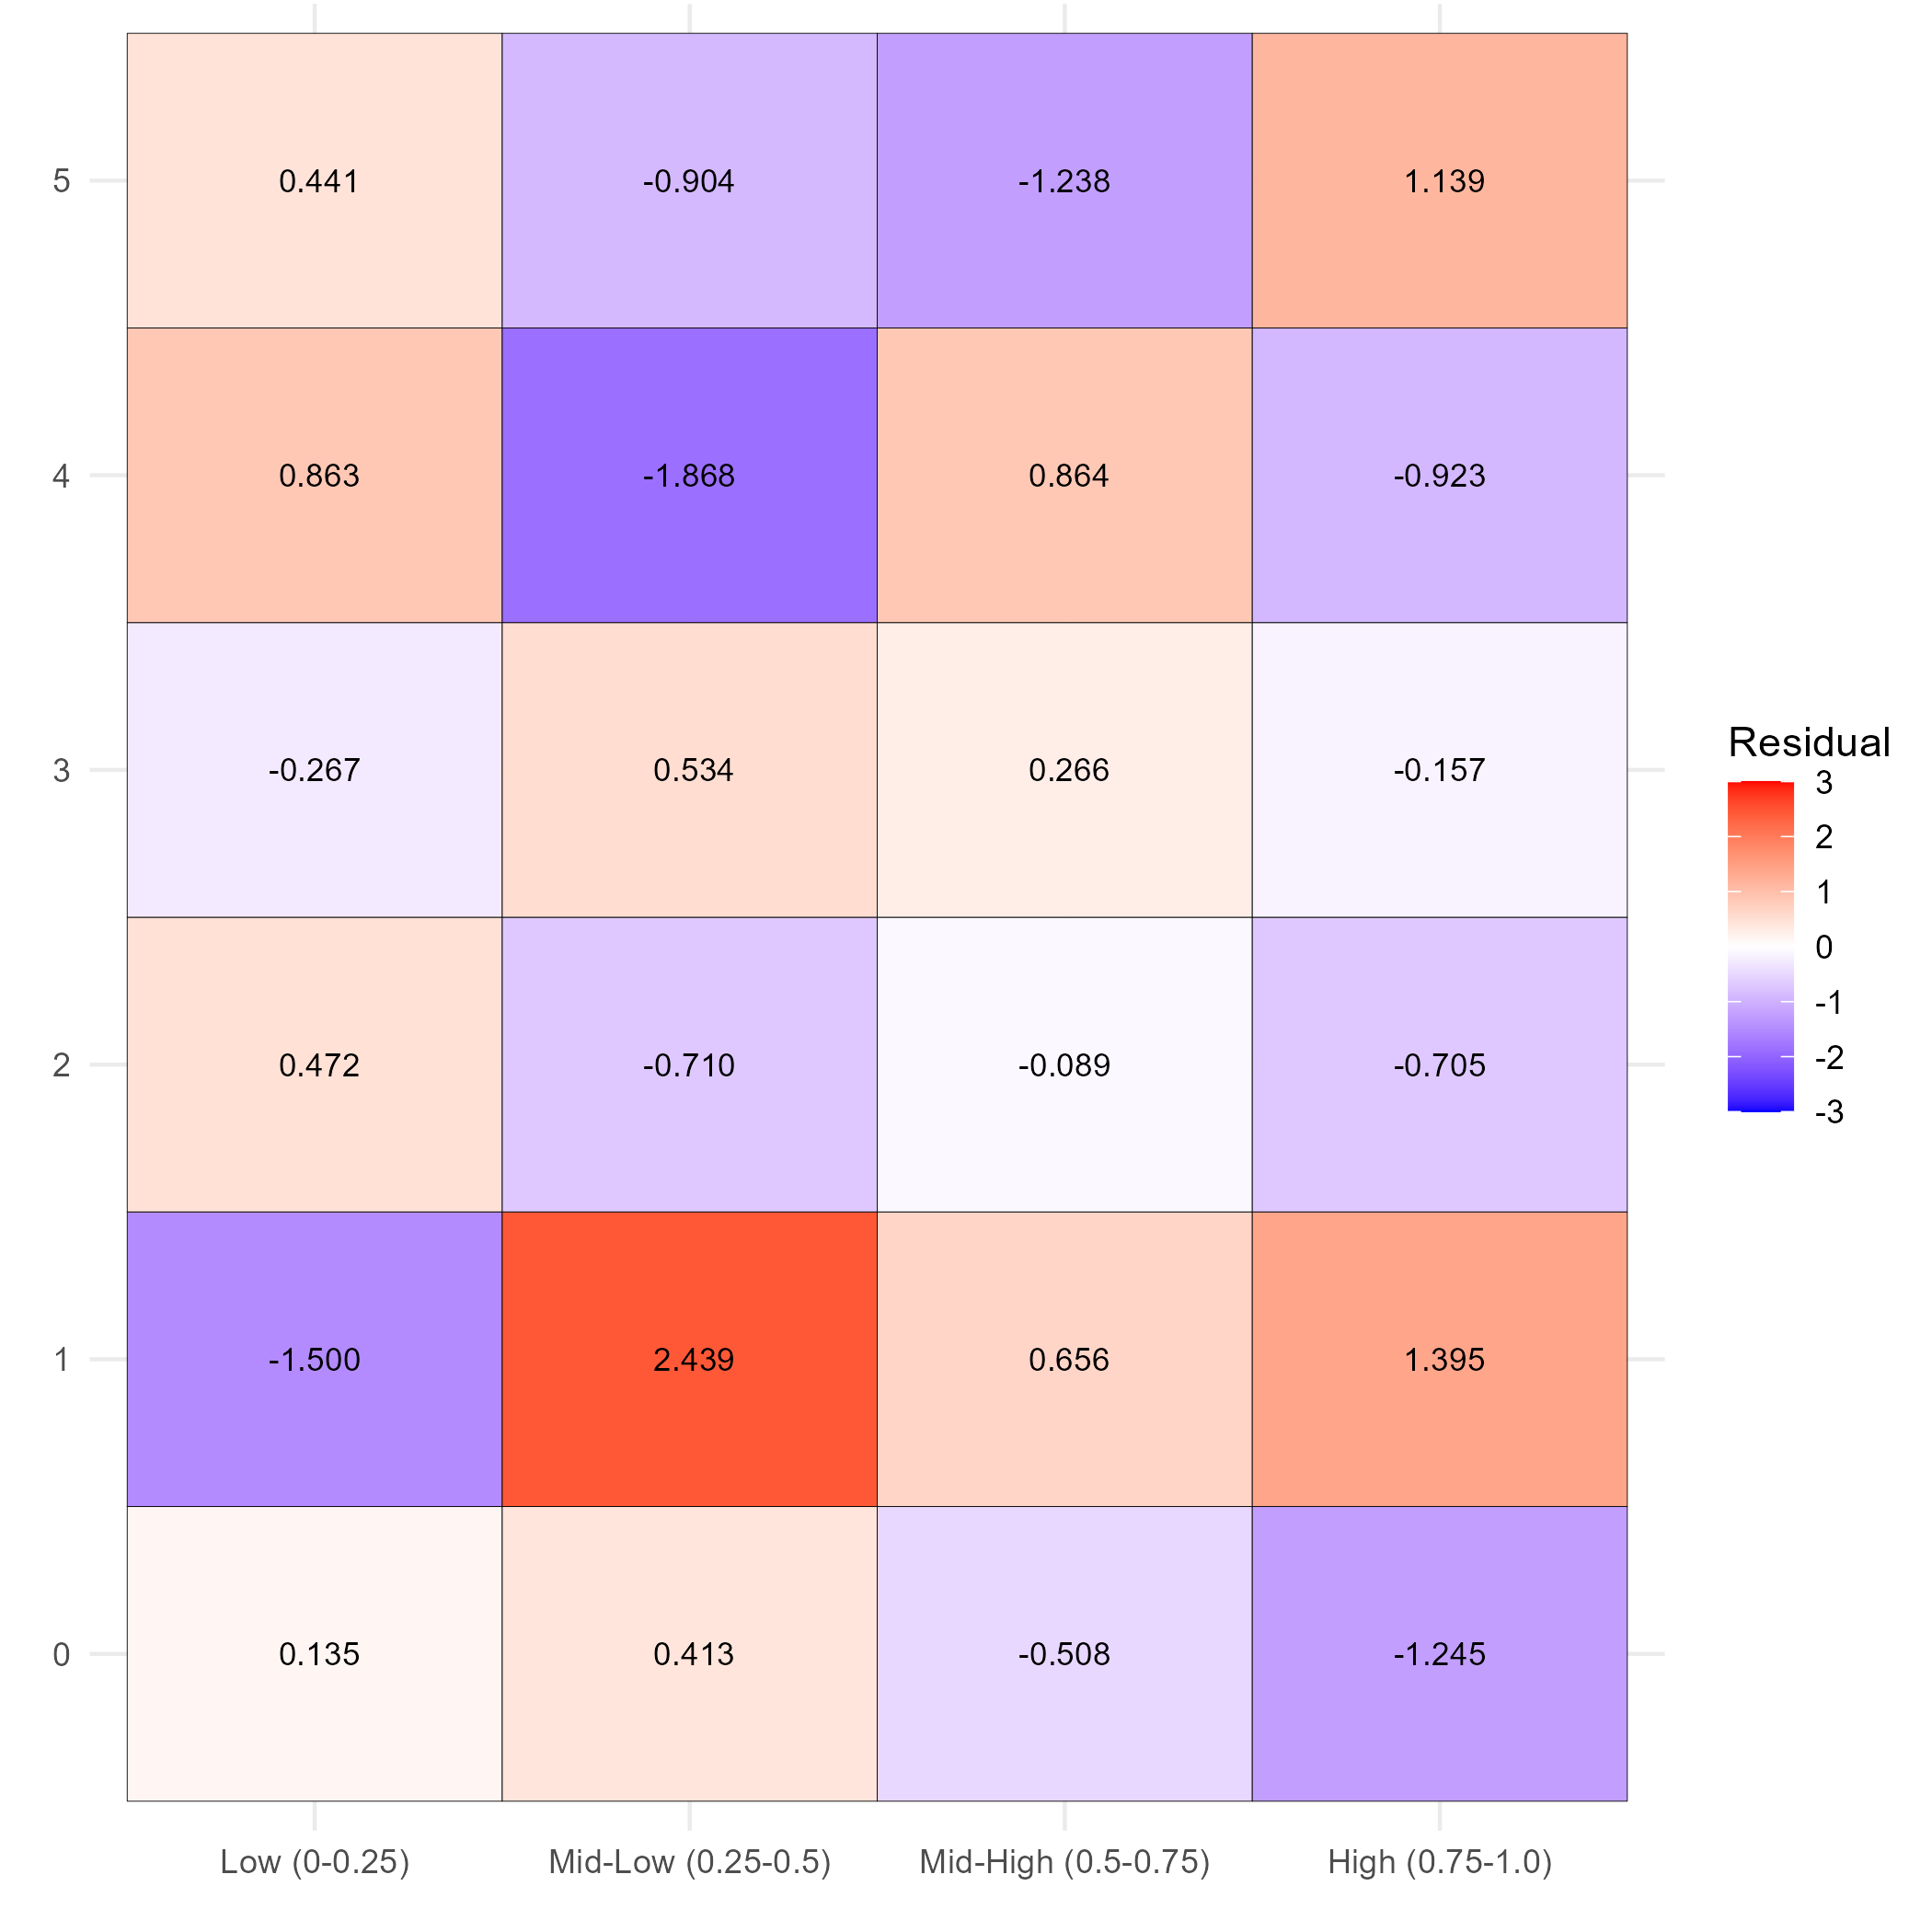

The file beside this chart, header and first rows:
louvain_cluster, 0-0.25, 0.25-0.5, 0.5-0.75, 0.75-1
0, 0.1349, 0.413, -0.508, -1.245
1, -1.5, 2.439, 0.6556, 1.395
2, 0.4721, -0.71, -0.08881, -0.7052
3, -0.2667, 0.5339, 0.2658, -0.1566
4, 0.8634, -1.868, 0.8636, -0.9233
5, 0.4405, -0.9036, -1.238, 1.139
